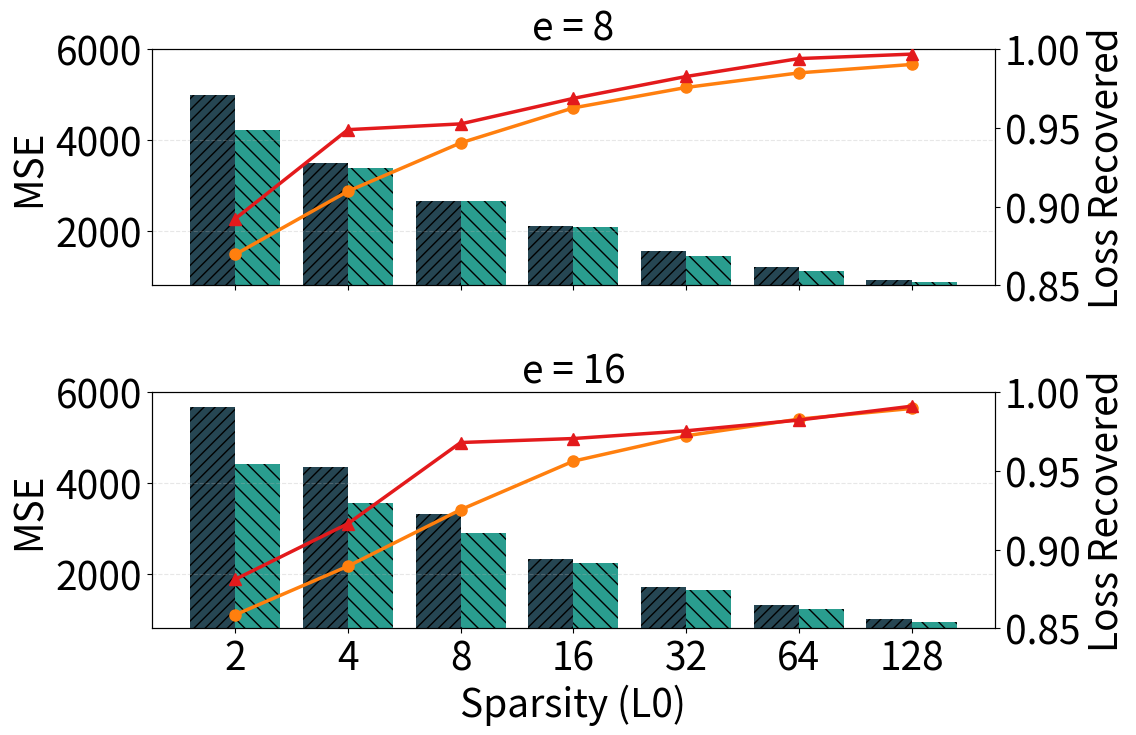

Python code for this plot:
import matplotlib.pyplot as plt
import numpy as np

# 数据准备
k_values = np.array([2, 4, 8, 16, 32, 64, 128])

# expert=8
no_scale_mse_8 = np.array([4995.59277, 3489.796875, 2652.856445, 2109.582764, 1549.467529, 1200.161865, 915.9934692])
no_scale_recovered_8 = np.array([0.869656086, 0.90976423, 0.940447927, 0.962647676, 0.975598931, 0.984841764, 0.990192473])
with_scale_mse_8 = np.array([4228.131836, 3385.18334, 2668.222412, 2074.655762, 1446.149658, 1118.567017, 882.0480957])
with_scale_recovered_8 = np.array([0.892298758, 0.948831856, 0.952491403, 0.96867311, 0.982557178, 0.993911932, 0.996744285])

# expert=16
no_scale_mse_16 = np.array([5667.7656, 4348.80469, 3326.047852, 2332.625488, 1705.43457, 1320.11853, 1011.082764])
no_scale_recovered_16 = np.array([0.858631551, 0.889445186, 0.92530781, 0.956105411, 0.972185969, 0.982759476, 0.989533544])
with_scale_mse_16 = np.array([4406.951172, 3567.803467, 2899.781738, 2230.072266, 1643.577637, 1230.804321, 933.011])
with_scale_recovered_16 = np.array([0.881088138, 0.916454613, 0.967925906, 0.970453382, 0.975340843, 0.982173383, 0.990958631])

plt.rcParams.update({
    'font.size': 28,
    'axes.labelsize': 28,
    'xtick.labelsize': 28,
    'ytick.labelsize': 28,
    'legend.fontsize': 24,
})

x = np.arange(len(k_values))
width = 0.4

fig, (ax1, ax2) = plt.subplots(2, 1, figsize=(12, 8), sharex=True, gridspec_kw={'height_ratios': [1, 1]})

# expert=8
rects1 = ax1.bar(x - width/2, no_scale_mse_8, width, label='Plain', color='#264653', hatch='///')
rects2 = ax1.bar(x + width/2, with_scale_mse_8, width, label='Scale', color='#2a9d8f', hatch='\\\\')
ax1_twin = ax1.twinx()
# Loss Recovered: line plots on twin axis
ax1_twin.plot(x, no_scale_recovered_8, marker='o', linestyle='-', linewidth=2.5, markersize=8,
              color='#ff7f0e', label='Plain (Recovered)', zorder=3)
ax1_twin.plot(x, with_scale_recovered_8, marker='^', linestyle='-', linewidth=2.5, markersize=8,
              color='#e31a1c', label='Scale (Recovered)', zorder=3)
ax1.set_ylabel('MSE')
ax1_twin.set_ylabel('Loss Recovered')
ax1.set_title('e = 8', size=28)
ax1.grid(axis='y', alpha=0.3, linestyle='--', linewidth=0.8)
ax1.set_ylim(800, 6000)
ax1_twin.set_ylim(0.85, 1.0)
ax1_twin.set_yticks(np.linspace(0.85, 1.0, 4))

rects5 = ax2.bar(x - width/2, no_scale_mse_16, width, label='Plain', color='#264653', hatch='///')
rects6 = ax2.bar(x + width/2, with_scale_mse_16, width, label='Scale', color='#2a9d8f', hatch='\\\\')
ax2_twin = ax2.twinx()
ax2_twin.plot(x, no_scale_recovered_16, marker='o', linestyle='-', linewidth=2.5, markersize=8,
              color='#ff7f0e', label='Plain (Recovered)', zorder=3)
ax2_twin.plot(x, with_scale_recovered_16, marker='^', linestyle='-', linewidth=2.5, markersize=8,
              color='#e31a1c', label='Scale (Recovered)', zorder=3)
ax2.set_ylabel('MSE')
ax2_twin.set_ylabel('Loss Recovered')
ax2.set_title('e = 16', size=28)
ax2.grid(axis='y', alpha=0.3, linestyle='--', linewidth=0.8)
ax2.set_ylim(800, 6000)
ax2_twin.set_ylim(0.85, 1.0)
ax2_twin.set_yticks(np.linspace(0.85, 1.0, 4))

ax2.set_xlabel('Sparsity (L0)')
ax2.set_xticks(x)
ax2.set_xticklabels([str(k) for k in k_values])

plt.tight_layout()
plt.savefig('ablation_scale_vary_sparsity.png', dpi=300, bbox_inches='tight')
print('Saved ablation_scale_vary_sparsity.png')